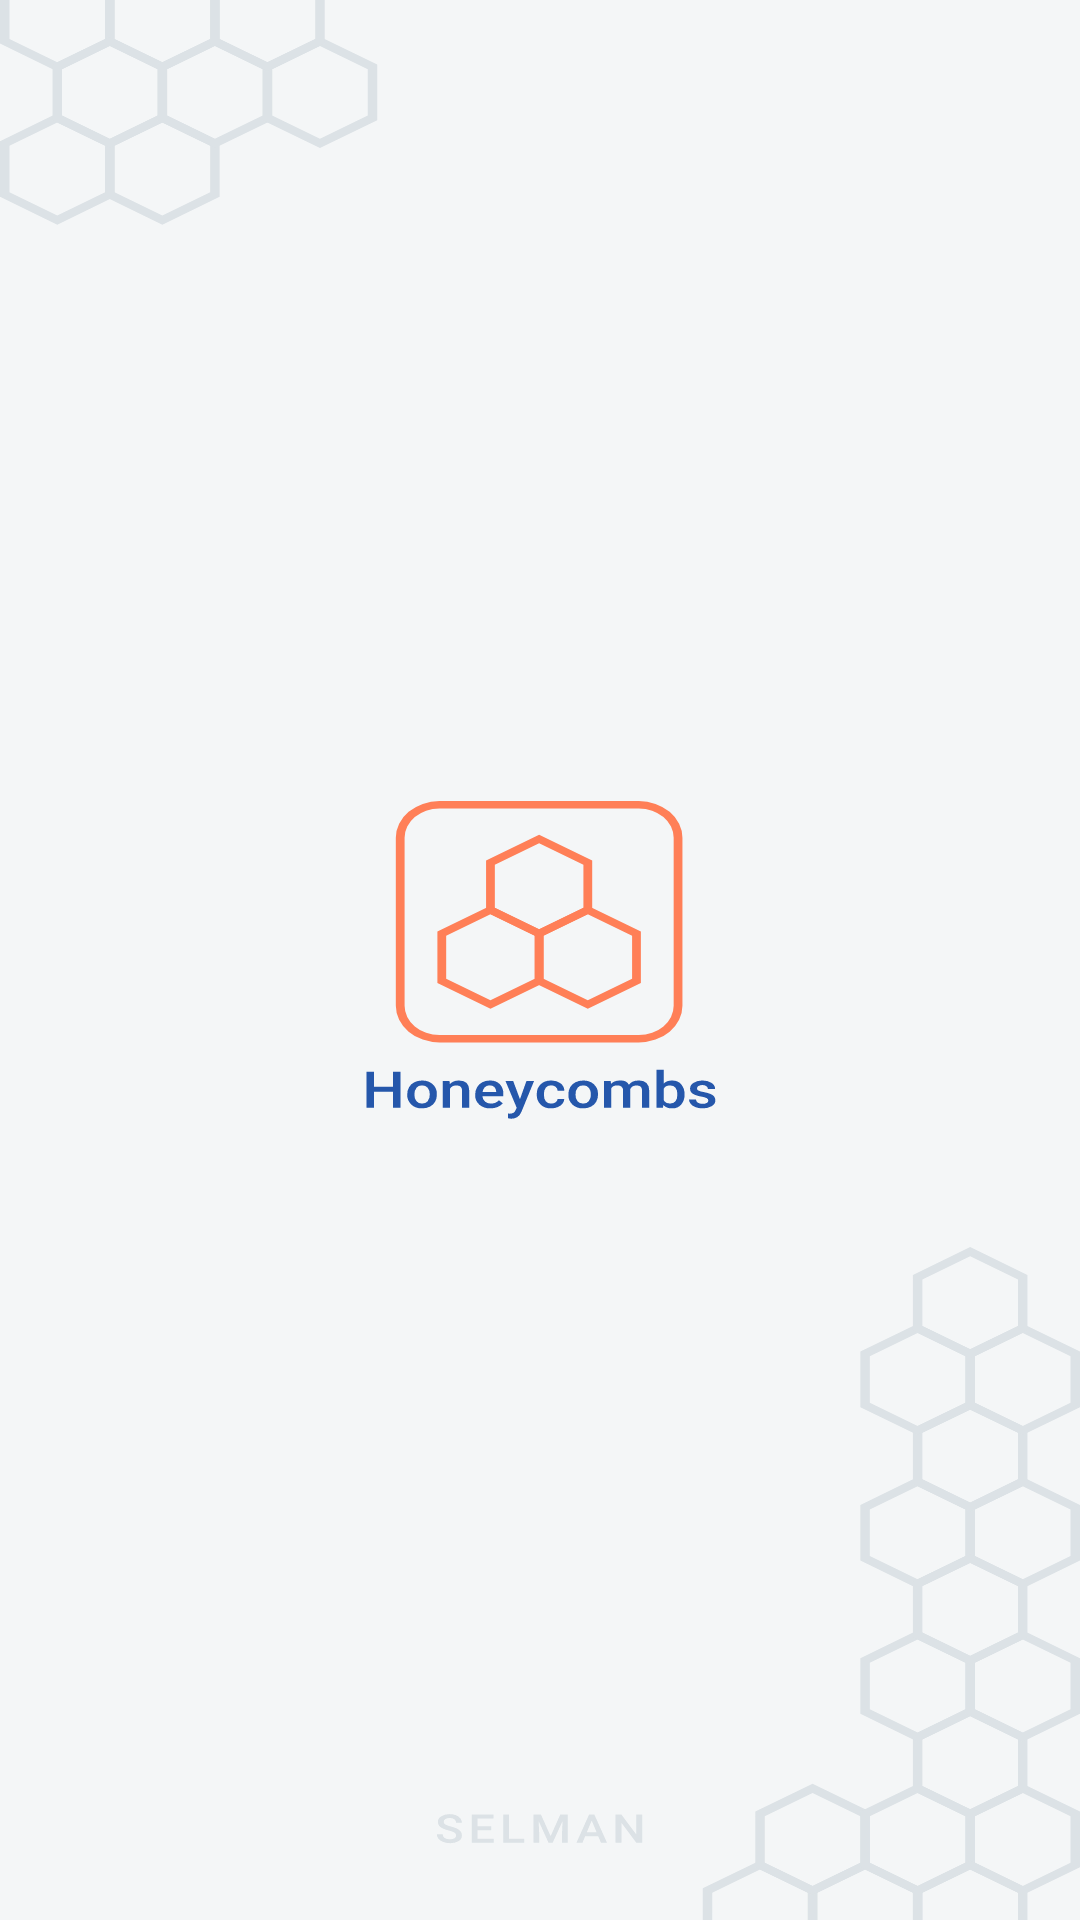

Reconstruct the res/layout file that produces this screen, plus the resources it refers to.
<!-- AndroidManifest.xml: application theme Theme.MyApplication1 -->
<!-- res/layout/activity_splash_screen.xml -->
<?xml version="1.0" encoding="utf-8"?>
<androidx.constraintlayout.widget.ConstraintLayout xmlns:android="http://schemas.android.com/apk/res/android"
    xmlns:app="http://schemas.android.com/apk/res-auto"
    xmlns:tools="http://schemas.android.com/tools"
    android:layout_width="match_parent"
    android:layout_height="match_parent"
    tools:context=".SplashScreen"
    android:background="@drawable/ic_main_background">

</androidx.constraintlayout.widget.ConstraintLayout>
<!-- resources referenced by this layout -->
<resources>
  <!-- drawable ic_main_background: vector/xml drawable (drawable, 15094 chars, omitted) -->
  <style name="Theme.MyApplication1" parent="Theme.MaterialComponents.DayNight.NoActionBar">
          
          <item name="colorPrimary">#DCE2E6</item>
          <item name="colorPrimaryVariant">#2557AB</item>
          <item name="colorAccent">@color/colorFourth</item>
          
          <item name="colorSecondary">@color/teal_200</item>
          <item name="colorSecondaryVariant">@color/teal_700</item>
          <item name="colorOnSecondary">@color/black</item>
          
          <item name="android:statusBarColor" tools:targetApi="l">?attr/colorPrimaryVariant</item>
          
          <item name="actionOverflowButtonStyle">@style/IconOverflow</item>
          <item name="android:textColorPrimary">@color/colorThird</item>
  </style>
  <color name="colorFourth">#BF2557AB</color>
  <color name="teal_200">#FF03DAC5</color>
  <color name="teal_700">#FF018786</color>
  <color name="black">#FF000000</color>
  <style name="IconOverflow" parent="Widget.AppCompat.ActionButton.Overflow">
          <item name="android:tint">@color/colorThird</item>
      </style>
  <color name="colorThird">#2557AB</color>
</resources>
